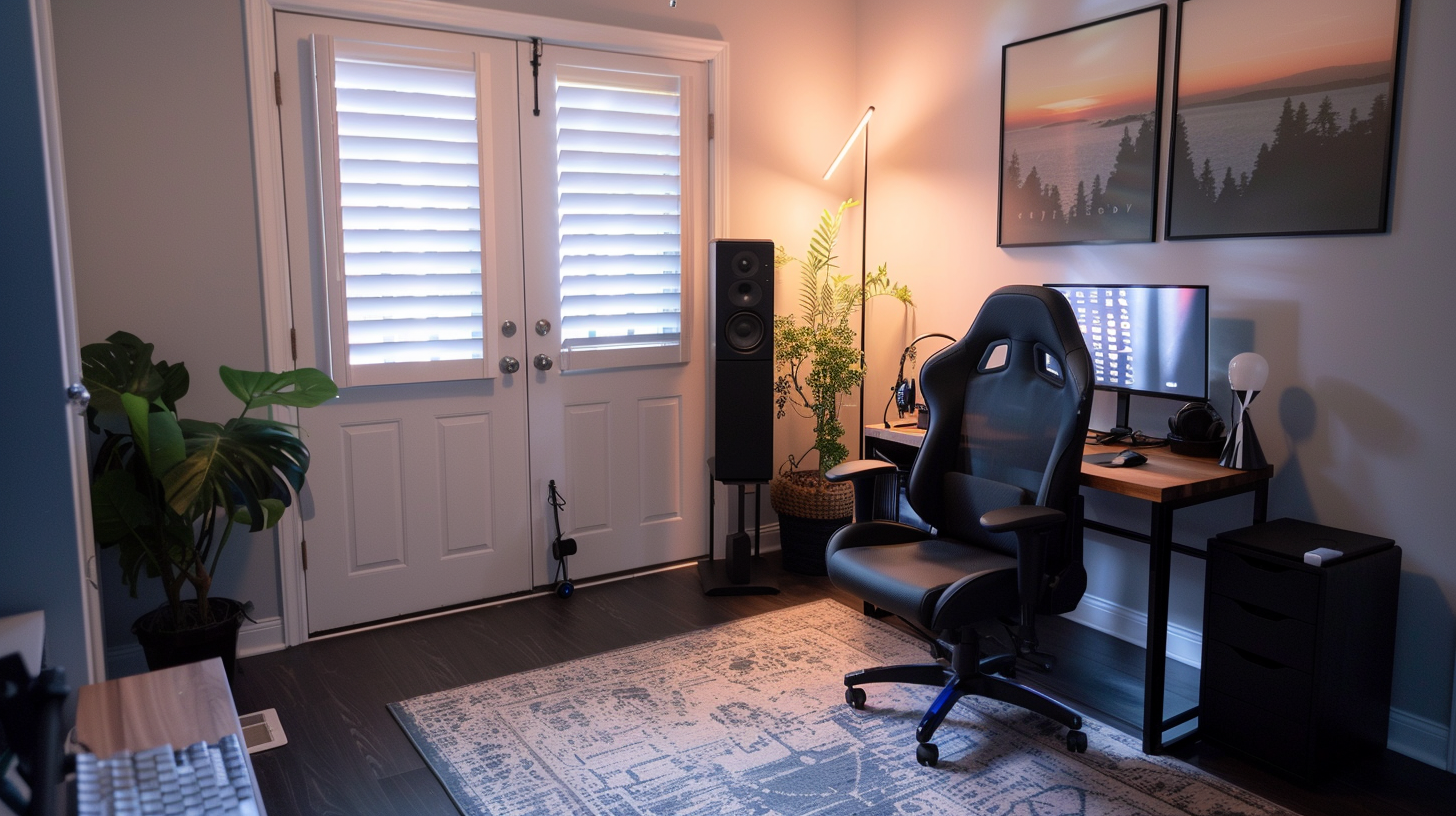
Generation parameters embedded in this image by Midjourney (PNG 'Description' text chunk):
imagine private home office corner perfect for therapy sessions, closed door visible, comfortable chair, good lighting setup, headphones on desk, minimal distractions, professional yet homey, architectural photography --ar 16:9 --v 6 Job ID: 78a12a8b-a352-4d90-bd48-07087daf27eb